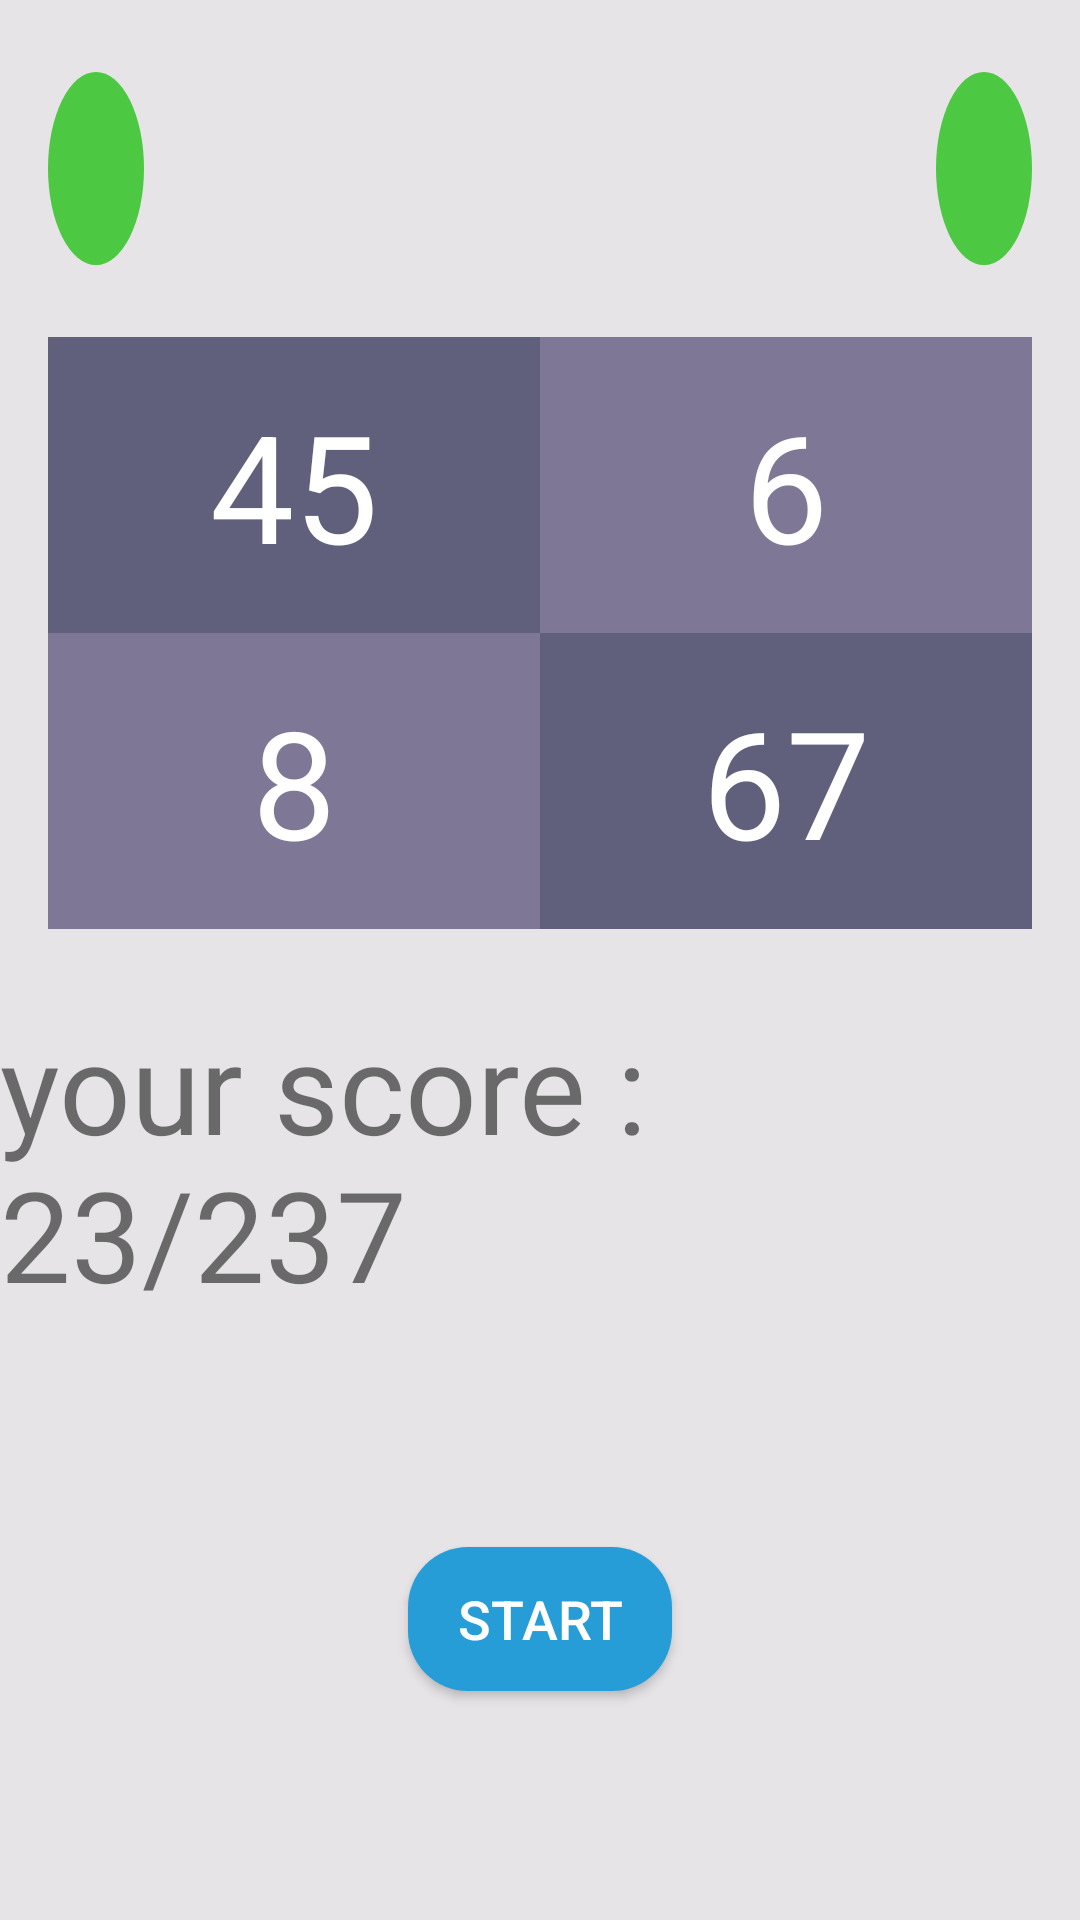

Here is an Android app screen rendered from its layout file. Give the layout XML and the strings, colors and styles it references.
<!-- AndroidManifest.xml: application theme AppTheme -->
<!-- res/layout/activity_main.xml -->
<?xml version="1.0" encoding="utf-8"?>
<android.support.constraint.ConstraintLayout xmlns:android="http://schemas.android.com/apk/res/android"
    xmlns:app="http://schemas.android.com/apk/res-auto"
    xmlns:tools="http://schemas.android.com/tools"
    android:layout_width="match_parent"
    android:layout_height="match_parent"
    android:background="#55bcb8c0"
    tools:context=".MainActivity">

    <TextView
        android:id="@+id/timer"
        style="@style/roundBg"
        android:layout_width="0dp"
        android:layout_height="wrap_content"
        android:layout_marginLeft="16dp"
        android:layout_marginTop="24dp"
        tools:text="30 s"
        app:layout_constraintLeft_toLeftOf="parent"
        app:layout_constraintTop_toTopOf="parent" />

    <TextView
        android:id="@+id/score"
        style="@style/roundBg"
        android:layout_width="wrap_content"
        android:layout_height="wrap_content"
        android:layout_marginEnd="16dp"
        android:layout_marginTop="24dp"
        tools:text="0/0"
        app:layout_constraintEnd_toEndOf="parent"
        app:layout_constraintTop_toTopOf="parent" />

    <TextView
        android:id="@+id/ques"
        android:layout_width="wrap_content"
        android:layout_height="wrap_content"
        android:textColor="@android:color/black"
        android:textSize="24sp"
        app:layout_constraintBaseline_toBaselineOf="@+id/timer"
        app:layout_constraintEnd_toStartOf="@+id/score"
        app:layout_constraintStart_toEndOf="@+id/timer"
        tools:text="3 + 5" />

    <GridLayout
        android:id="@+id/gridLayout"
        android:layout_width="match_parent"
        android:layout_height="wrap_content"
        android:layout_marginEnd="16dp"
        android:layout_marginLeft="16dp"
        android:layout_marginRight="16dp"
        android:layout_marginStart="16dp"
        android:layout_marginTop="24dp"
        android:columnCount="2"
        android:rowCount="2"
        app:layout_constraintEnd_toEndOf="parent"
        app:layout_constraintStart_toStartOf="parent"
        app:layout_constraintTop_toBottomOf="@+id/timer">

        <TextView
            android:id="@+id/option0"
            style="@style/options"
            android:layout_width="wrap_content"
            android:layout_height="wrap_content"
            android:background="@color/color1"
            android:text="45"
            android:tag="0"/>

        <TextView
            android:id="@+id/option1"
            style="@style/options"
            android:layout_width="wrap_content"
            android:layout_height="wrap_content"
            android:layout_column="1"
            android:layout_row="0"
            android:background="@color/color2"
            android:text="6"
            android:tag="1"/>

        <TextView
            android:id="@+id/option2"
            style="@style/options"
            android:layout_width="wrap_content"
            android:layout_height="wrap_content"
            android:layout_column="0"
            android:layout_row="1"
            android:background="@color/color2"
            android:tag="2"
            android:text="8" />

        <TextView
            android:id="@+id/option3"
            style="@style/options"
            android:layout_width="wrap_content"
            android:layout_height="wrap_content"
            android:layout_column="1"
            android:layout_row="1"
            android:background="@color/color1"
            android:text="67"
            android:tag="3" />
    </GridLayout>

    <TextView
        android:id="@+id/result"
        android:visibility="visible"
        android:text="your score : 23/237"
        android:layout_width="wrap_content"
        android:layout_height="wrap_content"
        android:layout_marginTop="24dp"
        android:textSize="42sp"
        app:layout_constraintEnd_toEndOf="parent"
        app:layout_constraintStart_toStartOf="parent"
        app:layout_constraintTop_toBottomOf="@+id/gridLayout" />

    <Button
        android:id="@+id/playAgain"
        style="@style/button"
        android:layout_height="wrap_content"
        android:layout_width="wrap_content"
        android:text="start"
        app:layout_constraintBottom_toBottomOf="parent"
        app:layout_constraintEnd_toEndOf="parent"
        app:layout_constraintStart_toStartOf="parent"
        app:layout_constraintTop_toBottomOf="@+id/result" />

</android.support.constraint.ConstraintLayout>
<!-- resources referenced by this layout -->
<resources>
  <color name="color1">#60607c</color>
  <color name="color2">#7e7796</color>
  <style name="button">
          <item name="android:textSize">18sp</item>
          <item name="android:textColor">@android:color/white</item>
          <item name="android:padding">8dp</item>
          <item name="android:background">@drawable/round_corner_button</item>
          <item name="android:foreground">?android:attr/selectableItemBackground</item>
      </style>
  <style name="options">
          <item name="android:textSize">50sp</item>
          <item name="android:padding">16dp</item>
          <item name="android:layout_columnWeight">1</item>
          <item name="android:layout_rowWeight">1</item>
          <item name="android:gravity">center</item>
          <item name="android:textColor">@android:color/white</item>
      </style>
  <style name="roundBg">
          <item name="android:padding">16dp</item>
          <item name="android:textColor">@android:color/white</item>
          <item name="android:textSize">24sp</item>
          <item name="android:background">@drawable/circle</item>
      </style>
  <style name="AppTheme" parent="Theme.AppCompat.Light">
          
          <item name="colorPrimary">@color/colorPrimary</item>
          <item name="colorPrimaryDark">@color/colorPrimaryDark</item>
          <item name="colorAccent">@color/colorAccent</item>
      </style>
  <!-- drawable round_corner_button (drawable) -->
  <?xml version="1.0" encoding="utf-8"?>
  <selector xmlns:android="http://schemas.android.com/apk/res/android">
      <item>
          <shape android:shape="rectangle">
              <solid android:color="#279dd8"/>
              <corners android:radius="20dp"/>
          </shape>
      </item>
  </selector>
  <!-- drawable circle (drawable) -->
  <?xml version="1.0" encoding="utf-8"?>
  <shape
      xmlns:android="http://schemas.android.com/apk/res/android"
      android:shape="oval">
      <solid android:color="#4dc842"/>
      <size android:height="0dp" android:width="0dp"/>
  </shape>
  <color name="colorPrimary">#3F51B5</color>
  <color name="colorPrimaryDark">#303F9F</color>
  <color name="colorAccent">#FF4081</color>
</resources>
